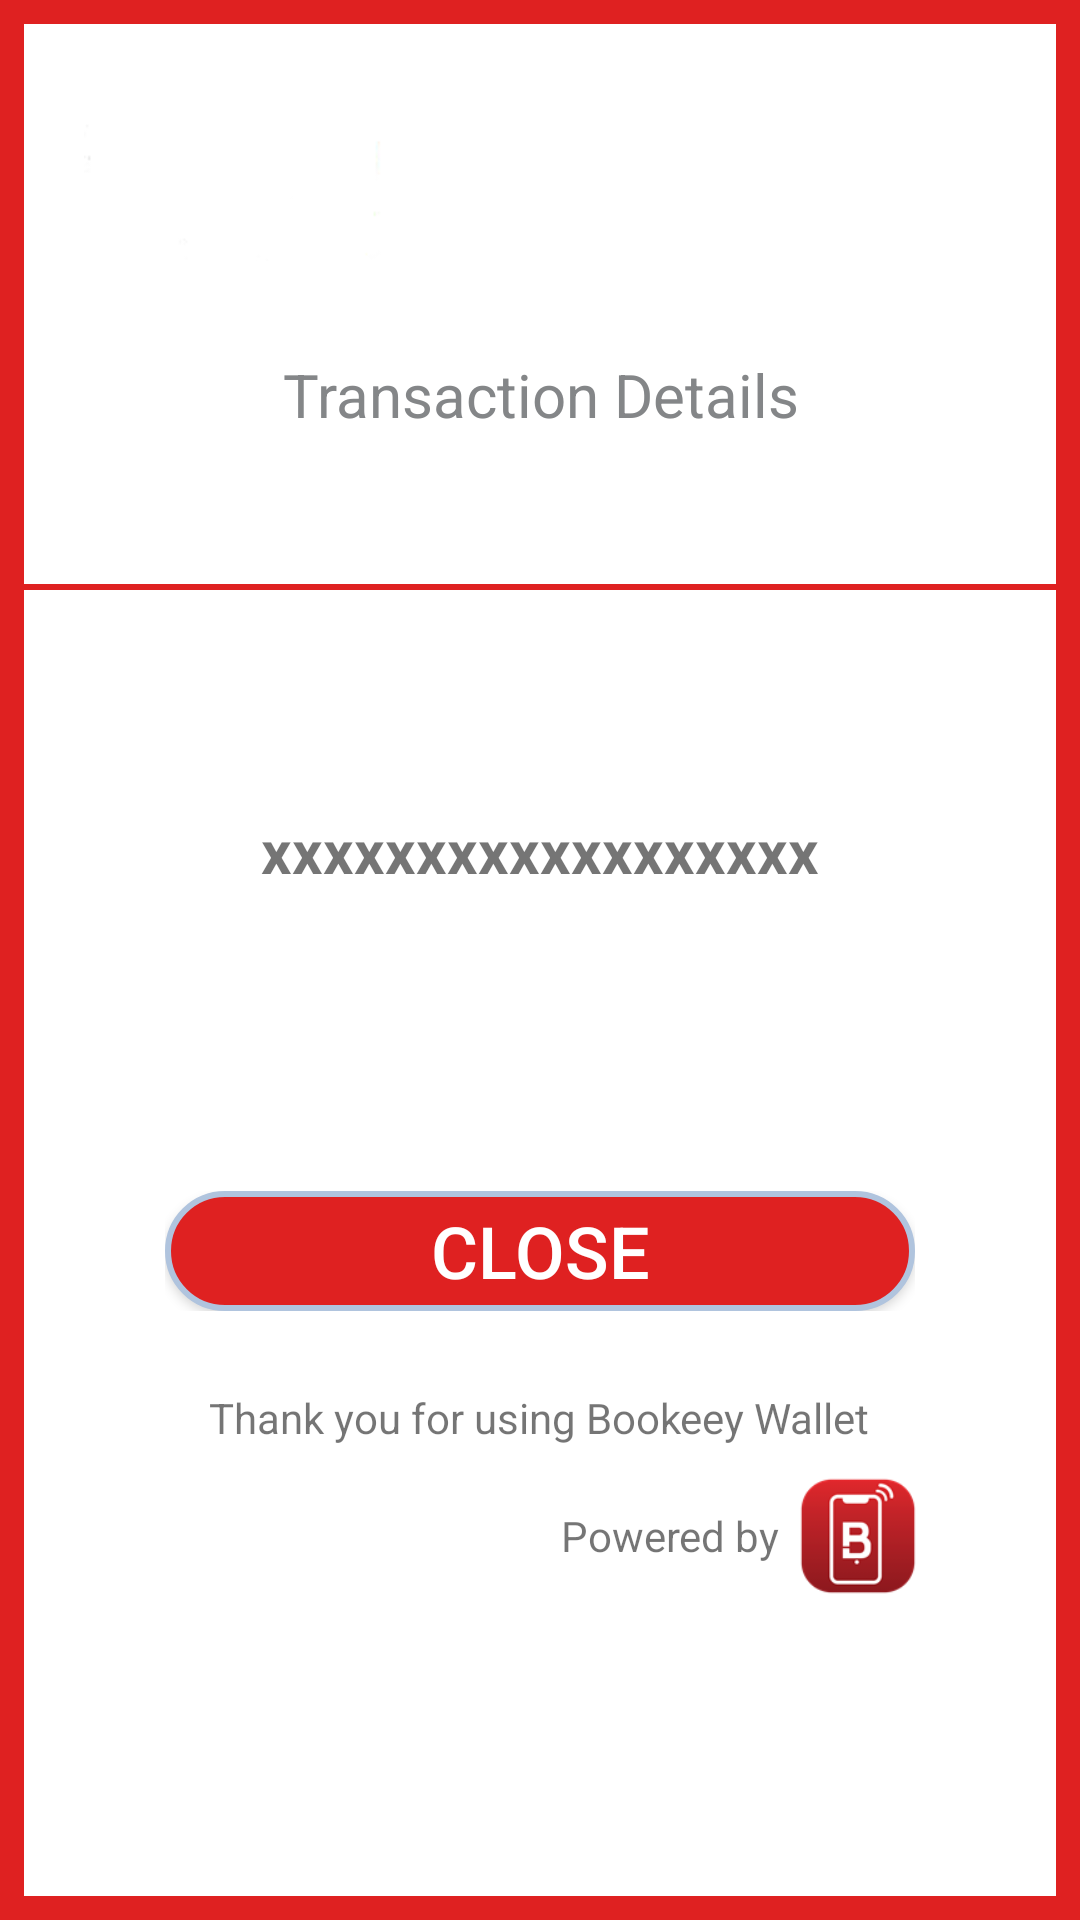

Produce the Android XML layout that renders to this screen, including the resource entries it uses.
<!-- AndroidManifest.xml: application theme AppTheme -->
<!-- res/layout/offer_redeem_final.xml -->
<?xml version="1.0" encoding="utf-8"?>
<LinearLayout xmlns:android="http://schemas.android.com/apk/res/android"
    android:layout_width="fill_parent"
    android:layout_height="fill_parent"
    android:background="#df2121"
    android:orientation="vertical"
    android:padding="8dp"
    android:weightSum="10">

    <RelativeLayout
        android:layout_width="fill_parent"
        android:layout_height="0dp"
        android:layout_weight="3"
        android:background="#ffffff">

        <RelativeLayout
            android:id="@+id/back_lo1"
            android:layout_width="wrap_content"
            android:layout_height="wrap_content"
            android:layout_alignParentLeft="true"
            android:paddingLeft="10dp">

            <ImageView
                android:id="@+id/back"
                android:layout_width="60dp"
                android:layout_height="60dp"
                android:layout_centerVertical="true"
                android:visibility="gone" />

            <ImageView
                android:id="@+id/back_logo"
                android:layout_width="110dp"
                android:layout_height="110dp"
                android:layout_toRightOf="@+id/back"
                android:paddingLeft="10dp"
                android:visibility="visible"
                android:src="@drawable/caribou_logo" />
        </RelativeLayout>

        <TextView
            android:id="@+id/merchant_pos_id"
            android:layout_width="match_parent"
            android:layout_height="wrap_content"
            android:layout_below="@+id/back_lo1"
            android:layout_centerHorizontal="true"
            android:gravity="center"
            android:text="@string/transaction_details"
            android:textColor="#848688"
            android:textSize="20sp" />

        <TextView
            android:layout_width="wrap_content"
            android:layout_height="wrap_content"
            android:layout_below="@+id/merchant_pos_id"
            android:layout_centerHorizontal="true"
            android:layout_marginLeft="40dp"
            android:gravity="center"
            android:text="@string/branch_address"
            android:textColor="#848688"
            android:textSize="12sp"
            android:visibility="gone" />
    </RelativeLayout>

    <RelativeLayout
        android:id="@+id/back_lo"
        android:layout_width="wrap_content"
        android:layout_height="wrap_content"
        android:layout_alignParentRight="true"
        android:layout_centerVertical="true"
        android:layout_marginRight="10dp"
        android:visibility="gone">

        <TextView
            android:layout_width="wrap_content"
            android:layout_height="wrap_content"
            android:layout_centerInParent="true"
            android:text="Branch Address: OOredoo Tower\nCall Center: 180001"
            android:textColor="#848688"
            android:textSize="20sp" />
    </RelativeLayout>

    <View
        android:id="@+id/separator"
        android:layout_width="fill_parent"
        android:layout_height="1dp"
        android:layout_gravity="center_horizontal"
        android:layout_weight="0.02"
        android:background="#df2121" />

    <LinearLayout
        android:layout_width="fill_parent"
        android:layout_height="0dp"
        android:layout_gravity="center_horizontal"
        android:layout_weight="7"
        android:background="#ffffff"
        android:gravity="center_horizontal"
        android:orientation="vertical">

        <Button
            android:id="@+id/owallet_balance_id1"
            android:layout_width="fill_parent"
            android:layout_height="0dp"
            android:layout_gravity="center_horizontal"
            android:layout_margin="10dip"
            android:layout_marginTop="20dp"
            android:layout_weight="1.5"
            android:background="@drawable/rounded_corner_btn_less_radious"
            android:clickable="false"
            android:gravity="center"
            android:paddingBottom="4dp"
            android:paddingLeft="4dp"
            android:paddingRight="4dp"
            android:paddingTop="4dp"
            android:text=" OWallet\nNew Balance: 1000.000 KD"
            android:textColor="#ffffff"
            android:textSize="18sp"
            android:visibility="gone" />

        <LinearLayout
            android:layout_width="360dp"
            android:layout_height="0dp"
            android:layout_gravity="center_horizontal"
            android:layout_margin="14dp"
            android:layout_marginTop="20dp"
            android:layout_weight="1"
            android:background="@drawable/rounded_corner_btn_less_radious"
            android:gravity="center"
            android:orientation="horizontal"
            android:paddingBottom="4dp"
            android:paddingLeft="4dp"
            android:paddingRight="4dp"
            android:paddingTop="4dp"
            android:visibility="gone"
            android:weightSum="2">

            <TextView
                android:layout_width="0dp"
                android:layout_height="wrap_content"
                android:layout_gravity="center_vertical"
                android:layout_weight="1"
                android:gravity="center_horizontal"
                android:text="New Balance"
                android:textColor="#ffffff"
                android:textSize="20sp" />

            <TextView
                android:id="@+id/owallet_balance_id"
                android:layout_width="0dp"
                android:layout_height="wrap_content"
                android:layout_gravity="center_vertical"
                android:layout_weight="1"
                android:gravity="center_horizontal"
                android:text="xxxxxxx"
                android:textColor="#ffffff"
                android:textSize="16sp" />
        </LinearLayout>

        <TextView
            android:layout_width="wrap_content"
            android:layout_height="0dp"
            android:layout_gravity="center_horizontal"
            android:layout_marginTop="4dp"
            android:layout_weight="1"
            android:gravity="center_horizontal"
            android:text=""
            android:textColor="#000000"
            android:textSize="16sp" />


        <ImageView
            android:id="@+id/payment_success_img_id"
            android:layout_width="80dp"
            android:visibility="gone"
            android:layout_height="80dp"
            android:layout_centerHorizontal="true"
            android:layout_marginTop="0dp"
            android:background="@drawable/thumb" />

        <ScrollView
            android:layout_width="fill_parent"
            android:layout_height="0dp"
            android:layout_weight="6.5"
            android:background="@color/white">

            <RelativeLayout
                android:layout_width="fill_parent"
                android:layout_height="wrap_content"
                android:paddingBottom="10dp"
                android:paddingLeft="6dp"
                android:paddingRight="6dp"
                android:paddingTop="2dp">

                <TextView
                    android:id="@+id/payment_confirm_header_id"
                    android:layout_width="wrap_content"
                    android:layout_height="wrap_content"
                    android:layout_centerHorizontal="true"
                    android:text="Payment Confirmation"
                    android:textColor="#BDBDBD"
                    android:textSize="20sp"
                    android:textStyle="bold"
                    android:visibility="gone" />


                <TextView
                    android:id="@+id/payment_confirm_total_payment_id"
                    android:layout_width="wrap_content"
                    android:layout_height="wrap_content"
                    android:layout_below="@+id/payment_confirm_body_id"
                    android:layout_centerHorizontal="true"
                    android:layout_column="1"
                    android:layout_marginTop="10dp"
                    android:text="xxxxxxxxxxxxxxxxxx"
                    android:textSize="20sp"
                    android:textStyle="bold" />

                <LinearLayout
                    android:id="@+id/close_btn_lo"
                    android:layout_width="250dp"
                    android:layout_centerHorizontal="true"
                    android:layout_height="40dp"
                    android:layout_below="@+id/payment_confirm_total_payment_id"
                    android:layout_gravity="center_horizontal"
                    android:layout_marginBottom="6dp"
                    android:layout_marginTop="100dp"
                    android:gravity="center_horizontal"
                    android:orientation="horizontal">

                    <Button
                        android:id="@+id/close_btn"
                        android:layout_width="fill_parent"
                        android:layout_height="40dp"
                        android:layout_gravity="center_vertical"
                        android:background="@drawable/rounded_corner_btn"
                        android:gravity="center"
                        android:singleLine="true"
                        android:text="@string/close"
                        android:textColor="#ffffff"
                        android:textSize="24sp" />
                </LinearLayout>



                <TextView

                    android:id="@+id/payment_confirm_greeting_id"
                    android:layout_width="wrap_content"
                    android:layout_height="wrap_content"
                    android:layout_below="@+id/close_btn_lo"
                    android:layout_centerHorizontal="true"
                    android:layout_marginTop="20dp"
                    android:layout_column="1"
                    android:text="@string/thank_you_for_using_bookeey_wallet"
                    android:textSize="14sp" />

                <RelativeLayout
                    android:layout_below="@+id/payment_confirm_greeting_id"
                    android:layout_width="fill_parent"
                    android:layout_height="wrap_content"
                    android:layout_marginBottom="10dp"
                    android:layout_marginRight="40dp"
                    android:layout_above="@+id/main_menu_merchant_name__bottom_tiltle"
                    android:layout_marginTop="10dp"
                    android:layout_weight="1.3"
                    android:gravity="bottom|right|center_vertical" >

                    <TextView
                        android:id="@+id/powered_by_text_id"
                        android:layout_width="wrap_content"
                        android:layout_height="wrap_content"
                        android:layout_centerVertical="true"
                        android:gravity="center_vertical"
                        android:text="@string/powered_by" />

                    <ImageView
                        android:layout_width="40dp"
                        android:layout_height="40dp"
                        android:layout_marginLeft="6dp"
                        android:layout_centerVertical="true"
                        android:layout_toRightOf="@+id/powered_by_text_id"
                        android:background="@drawable/icon2"
                        android:gravity="center_vertical" />
                </RelativeLayout>
            </RelativeLayout>
        </ScrollView>
    </LinearLayout>

</LinearLayout>
<!-- resources referenced by this layout -->
<resources>
  <color name="white">#ffffff</color>
  <!-- drawable caribou_logo: png bitmap (drawable, 878 bytes) -->
  <!-- drawable icon2: png bitmap (drawable-ldpi, 2795 bytes) -->
  <!-- drawable rounded_corner_btn (drawable) -->
  <?xml version="1.0" encoding="utf-8"?>
  <shape xmlns:android="http://schemas.android.com/apk/res/android"
      android:padding="10dp"
      android:shape="rectangle" >
  
      <stroke
          android:width="2dp"
          android:color="#B0C4DE" />
  
      <corners
          android:bottomLeftRadius="24dp"
          android:bottomRightRadius="24dp"
          android:topLeftRadius="24dp"
          android:topRightRadius="24dp" />
  
      <gradient
          android:angle="90"
          android:endColor="#df2121"
          android:startColor="#df2121"
          android:type="linear"
          android:useLevel="false" />
  
  </shape>
  <!-- drawable rounded_corner_btn_less_radious (drawable) -->
  <?xml version="1.0" encoding="utf-8"?>
  <shape xmlns:android="http://schemas.android.com/apk/res/android"
      android:padding="10dp"
      android:shape="rectangle" >
  
      <stroke
          android:width="2dp"
          android:color="#B0C4DE" />
  
      <corners
          android:bottomLeftRadius="10dp"
          android:bottomRightRadius="10dp"
          android:topLeftRadius="10dp"
          android:topRightRadius="10dp" />
  
      <gradient
          android:angle="90"
          android:endColor="#df2121"
          android:startColor="#df2121"
          android:type="linear"
          android:useLevel="false" />
  
  </shape>
  <!-- drawable thumb: png bitmap (drawable, 5467 bytes) -->
  <string name="branch_address" translatable="false">Shuwaikh (Chevrolet),Kuwait</string>
  <string name="close">Close</string>
  <string name="powered_by">Powered by</string>
  <string name="thank_you_for_using_bookeey_wallet">Thank you for using Bookeey Wallet</string>
  <string name="transaction_details">Transaction Details</string>
  <style name="AppTheme" parent="Theme.AppCompat.Light.DarkActionBar">
          
      </style>
</resources>
